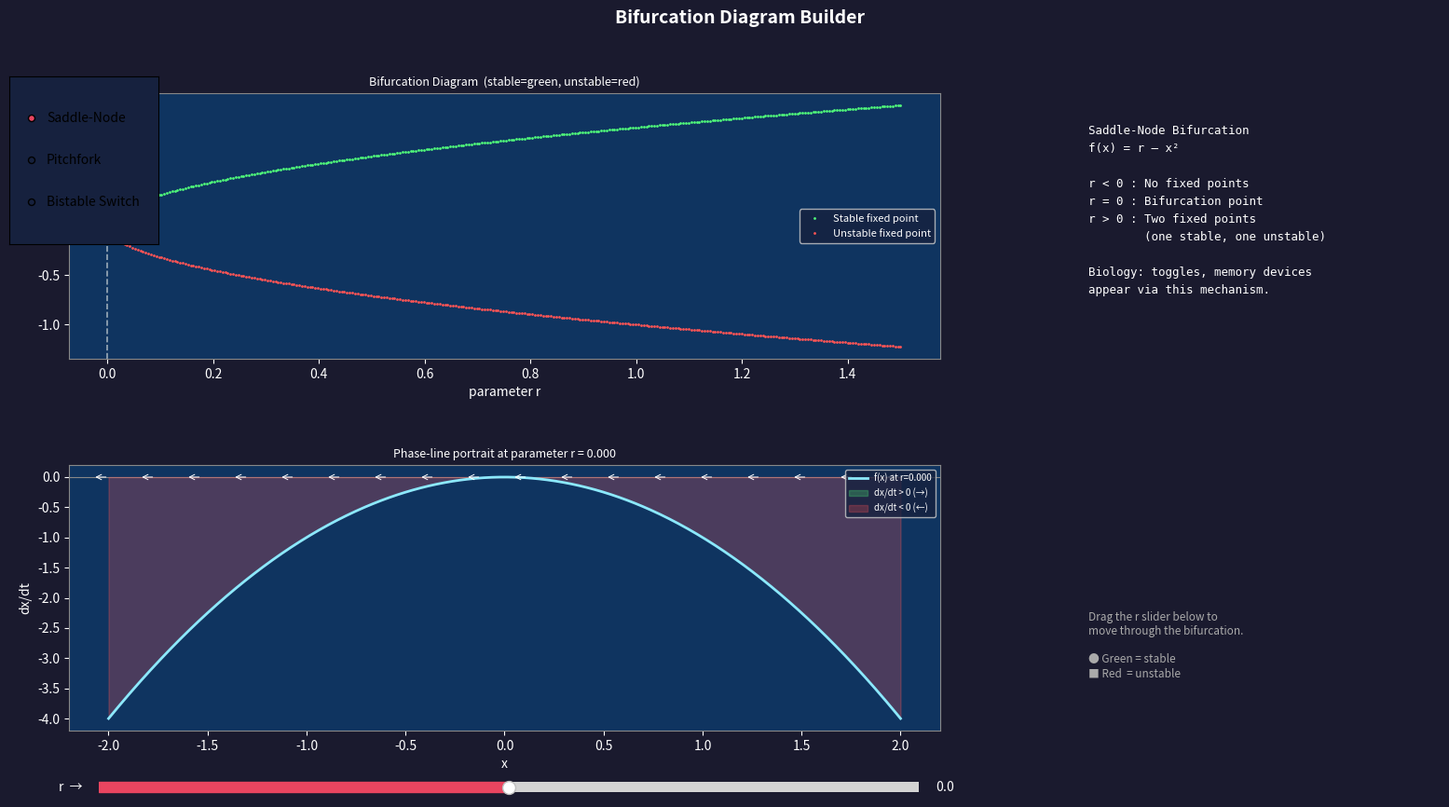

Write Python code to recreate this figure.
"""
Bifurcation Diagram Builder
============================
Tier 0.1 — Mathematics: Bifurcation theory

Concepts demonstrated:
  - Saddle-node bifurcation (bistability appears / disappears)
  - Pitchfork bifurcation (symmetry breaking)
  - Hopf bifurcation (oscillations emerge)
  - Hysteresis: sweeping parameter forward vs. backward
  - How bistable genetic switches arise from nonlinear feedback

Usage:
    python 02_bifurcation_diagram.py

Controls:
    Left panel: 1D bifurcation diagrams with parameter slider for 3 canonical systems.
    Right panel: live phase-line portrait updates as you change the parameter.

Biological relevance:
    Bistable toggle switches undergo saddle-node bifurcations.
    Cell cycle checkpoints use Hopf-like transitions.
    Gene regulatory circuits near bifurcation points show ultrasensitivity.
"""

import numpy as np
import matplotlib.pyplot as plt
import matplotlib.gridspec as gridspec
from matplotlib.widgets import Slider, RadioButtons
from scipy.integrate import solve_ivp
from scipy.optimize import brentq


# ── 1-D Dynamical Systems ─────────────────────────────────────────────────────

def saddle_node(x, r):
    """f(x) = r - x²  →  two fixed pts for r>0, none for r<0, saddle at r=0."""
    return r - x**2


def pitchfork(x, r):
    """f(x) = rx - x³  →  stable at 0 for r<0; two stables + one unstable for r>0."""
    return r * x - x**3


def bistable_switch(x, r, n=3, K=1.0):
    """Gene regulatory switch: activation + degradation.
    dx/dt = r·xⁿ/(Kⁿ+xⁿ) - x
    Bistable for r large enough, monostable otherwise."""
    return r * x**n / (K**n + x**n) - x


def hopf_radius(r2, mu):
    """Hopf normal form: dr²/dt = 2μr² - 2r⁴  →  limit cycle at r²=μ for μ>0."""
    return 2 * mu * r2 - 2 * r2**2


SYSTEMS = {
    "Saddle-Node": {
        "fn": saddle_node,
        "r_range": (-1.5, 1.5),
        "x_range": (-2.0, 2.0),
        "r_label": "parameter r",
        "x_label": "x",
        "description": (
            "Saddle-Node Bifurcation\n"
            "f(x) = r – x²\n\n"
            "r < 0 : No fixed points\n"
            "r = 0 : Bifurcation point\n"
            "r > 0 : Two fixed points\n"
            "        (one stable, one unstable)\n\n"
            "Biology: toggles, memory devices\n"
            "appear via this mechanism."
        ),
    },
    "Pitchfork": {
        "fn": pitchfork,
        "r_range": (-2.0, 2.0),
        "x_range": (-2.0, 2.0),
        "r_label": "parameter r",
        "x_label": "x",
        "description": (
            "Pitchfork Bifurcation\n"
            "f(x) = rx – x³\n\n"
            "r < 0 : Single stable fixed point\n"
            "r = 0 : Flat top at x=0\n"
            "r > 0 : x=0 unstable; two\n"
            "        new stables at ±√r\n\n"
            "Biology: symmetry-breaking\n"
            "events, cell polarization."
        ),
    },
    "Bistable Switch": {
        "fn": bistable_switch,
        "r_range": (0.5, 4.0),
        "x_range": (0.0, 3.5),
        "r_label": "synthesis rate r",
        "x_label": "[Protein]",
        "description": (
            "Bistable Gene Switch\n"
            "dx/dt = r·x³/(1+x³) – x\n\n"
            "Low r  : Single stable OFF state\n"
            "r_lower: Saddle-node — ON state appears\n"
            "r_upper: Saddle-node — OFF state disappears\n\n"
            "Hysteresis loop between the two\n"
            "saddle-node bifurcation points.\n\n"
            "Biology: GATA/PU.1 switch,\n"
            "lac operon bistability."
        ),
    },
}


def trace_bifurcation_diagram(system_name, n_r=600):
    """
    Trace stable and unstable branches by sweeping parameter r.
    Returns r_vals, stable_branches [(r, x)...], unstable_branches [(r, x)...]
    """
    s = SYSTEMS[system_name]
    fn = s["fn"]
    r_vals = np.linspace(*s["r_range"], n_r)
    x_vals = np.linspace(*s["x_range"], 2000)

    stable = []
    unstable = []

    for r in r_vals:
        f_vals = fn(x_vals, r)
        # Find sign changes → fixed points
        for i in range(len(f_vals) - 1):
            if f_vals[i] * f_vals[i + 1] < 0:
                x_fp = brentq(lambda x: fn(x, r), x_vals[i], x_vals[i + 1])
                # Stability: df/dx < 0 → stable
                dx = 1e-6
                slope = (fn(x_fp + dx, r) - fn(x_fp - dx, r)) / (2 * dx)
                if slope < 0:
                    stable.append((r, x_fp))
                else:
                    unstable.append((r, x_fp))

    return r_vals, stable, unstable


# ── Plotting ──────────────────────────────────────────────────────────────────

class BifurcationExplorer:
    def __init__(self):
        self.current = "Saddle-Node"
        self._build_figure()
        self._draw_all()
        plt.show()

    def _build_figure(self):
        self.fig = plt.figure(figsize=(16, 9))
        self.fig.patch.set_facecolor('#1a1a2e')
        self.fig.suptitle('Bifurcation Diagram Builder', color='white',
                          fontsize=14, fontweight='bold')

        # Layout
        gs = gridspec.GridSpec(2, 3, figure=self.fig,
                               left=0.05, right=0.97, top=0.88, bottom=0.12,
                               hspace=0.4, wspace=0.35)

        self.ax_bif   = self.fig.add_subplot(gs[0, :2])  # bifurcation diagram
        self.ax_phase = self.fig.add_subplot(gs[1, :2])  # phase-line portrait
        self.ax_info  = self.fig.add_subplot(gs[:, 2])   # text info

        for ax in [self.ax_bif, self.ax_phase, self.ax_info]:
            ax.set_facecolor('#0f3460')

        self.ax_info.axis('off')

        # Radio buttons
        ax_radio = self.fig.add_axes([0.01, 0.7, 0.10, 0.20])
        ax_radio.set_facecolor('#16213e')
        self.radio = RadioButtons(ax_radio, list(SYSTEMS.keys()), activecolor='#e94560')
        self.radio.on_clicked(self._on_system)

        # Parameter slider
        ax_slider = self.fig.add_axes([0.07, 0.04, 0.55, 0.025])
        ax_slider.set_facecolor('#16213e')
        s = SYSTEMS[self.current]
        self.slider = Slider(ax_slider, 'r  →', *s['r_range'],
                             valinit=(s['r_range'][0] + s['r_range'][1]) / 2,
                             color='#e94560')
        self.slider.label.set_color('white')
        self.slider.valtext.set_color('white')
        self.slider.on_changed(self._on_slider)

    def _on_system(self, label):
        self.current = label
        s = SYSTEMS[label]
        self.slider.valmin = s['r_range'][0]
        self.slider.valmax = s['r_range'][1]
        self.slider.val = (s['r_range'][0] + s['r_range'][1]) / 2
        self.slider.ax.set_xlim(*s['r_range'])
        self._draw_all()

    def _on_slider(self, val):
        self._draw_phase(val)
        self.fig.canvas.draw_idle()

    def _draw_all(self):
        self._draw_bifurcation()
        self._draw_phase(self.slider.val)
        self._draw_info()
        self.fig.canvas.draw_idle()

    def _draw_bifurcation(self):
        ax = self.ax_bif
        ax.cla()
        ax.set_facecolor('#0f3460')
        s = SYSTEMS[self.current]

        r_vals, stable, unstable = trace_bifurcation_diagram(self.current)

        if stable:
            rs, xs = zip(*stable)
            ax.plot(rs, xs, '.', color='#50fa7b', ms=2, label='Stable fixed point')
        if unstable:
            ru, xu = zip(*unstable)
            ax.plot(ru, xu, '.', color='#ff5555', ms=2, label='Unstable fixed point')

        # Mark current r
        ax.axvline(self.slider.val, color='#f8f8f2', lw=1.2, alpha=0.6, ls='--')

        ax.set_xlabel(s['r_label'], color='white')
        ax.set_ylabel(s['x_label'], color='white')
        ax.set_title('Bifurcation Diagram  (stable=green, unstable=red)',
                     color='white', fontsize=9)
        ax.tick_params(colors='white')
        ax.legend(fontsize=8, facecolor='#16213e', labelcolor='white')
        for sp in ax.spines.values():
            sp.set_edgecolor('#888')

    def _draw_phase(self, r_val):
        ax = self.ax_phase
        ax.cla()
        ax.set_facecolor('#0f3460')
        s = SYSTEMS[self.current]
        fn = s['fn']

        x_vals = np.linspace(*s['x_range'], 600)
        f_vals = fn(x_vals, r_val)

        ax.axhline(0, color='#888', lw=0.8, zorder=0)
        ax.plot(x_vals, f_vals, color='#8be9fd', lw=2, label=f'f(x) at r={r_val:.3f}')
        ax.fill_between(x_vals, 0, f_vals, where=f_vals > 0,
                        color='#50fa7b', alpha=0.25, label='dx/dt > 0 (→)')
        ax.fill_between(x_vals, 0, f_vals, where=f_vals < 0,
                        color='#ff5555', alpha=0.25, label='dx/dt < 0 (←)')

        # Arrows showing direction
        for xi in np.linspace(*s['x_range'], 18):
            fi = fn(xi, r_val)
            sign = np.sign(fi)
            if abs(fi) > 1e-4:
                ax.annotate('', xy=(xi + 0.08 * sign, 0), xytext=(xi, 0),
                            arrowprops=dict(arrowstyle='->', color='white', lw=0.7))

        # Fixed points
        for i in range(len(x_vals) - 1):
            if f_vals[i] * f_vals[i + 1] < 0:
                x_fp = brentq(fn, x_vals[i], x_vals[i + 1], args=(r_val,))
                dx = 1e-6
                slope = (fn(x_fp + dx, r_val) - fn(x_fp - dx, r_val)) / (2 * dx)
                color = '#50fa7b' if slope < 0 else '#ff5555'
                marker = 'o' if slope < 0 else 's'
                ax.plot(x_fp, 0, marker, color=color, ms=10,
                        markeredgecolor='white', markeredgewidth=0.8, zorder=5)

        ax.set_xlabel(s['x_label'], color='white')
        ax.set_ylabel('dx/dt', color='white')
        ax.set_title(f'Phase-line portrait at {s["r_label"]} = {r_val:.3f}',
                     color='white', fontsize=9)
        ax.tick_params(colors='white')
        ax.legend(fontsize=7, facecolor='#16213e', labelcolor='white', loc='upper right')
        for sp in ax.spines.values():
            sp.set_edgecolor('#888')

    def _draw_info(self):
        ax = self.ax_info
        ax.cla()
        ax.axis('off')
        ax.set_facecolor('#0f3460')
        text = SYSTEMS[self.current]['description']
        ax.text(0.05, 0.95, text, transform=ax.transAxes,
                va='top', fontsize=9, color='white', fontfamily='monospace',
                linespacing=1.6)
        ax.text(0.05, 0.08,
                "Drag the r slider below to\n"
                "move through the bifurcation.\n\n"
                "● Green = stable\n"
                "■ Red  = unstable",
                transform=ax.transAxes, va='bottom', fontsize=8.5,
                color='#aaa')


if __name__ == '__main__':
    print("Bifurcation Diagram Builder")
    print("=" * 40)
    print("Explore three canonical 1D bifurcations:")
    for name in SYSTEMS:
        print(f"  {name}: {SYSTEMS[name]['description'].split(chr(10))[0]}")
    print()
    print("Use the slider to move through parameter space.")
    print("Watch how fixed points appear, disappear, and change stability.")
    print()
    BifurcationExplorer()
